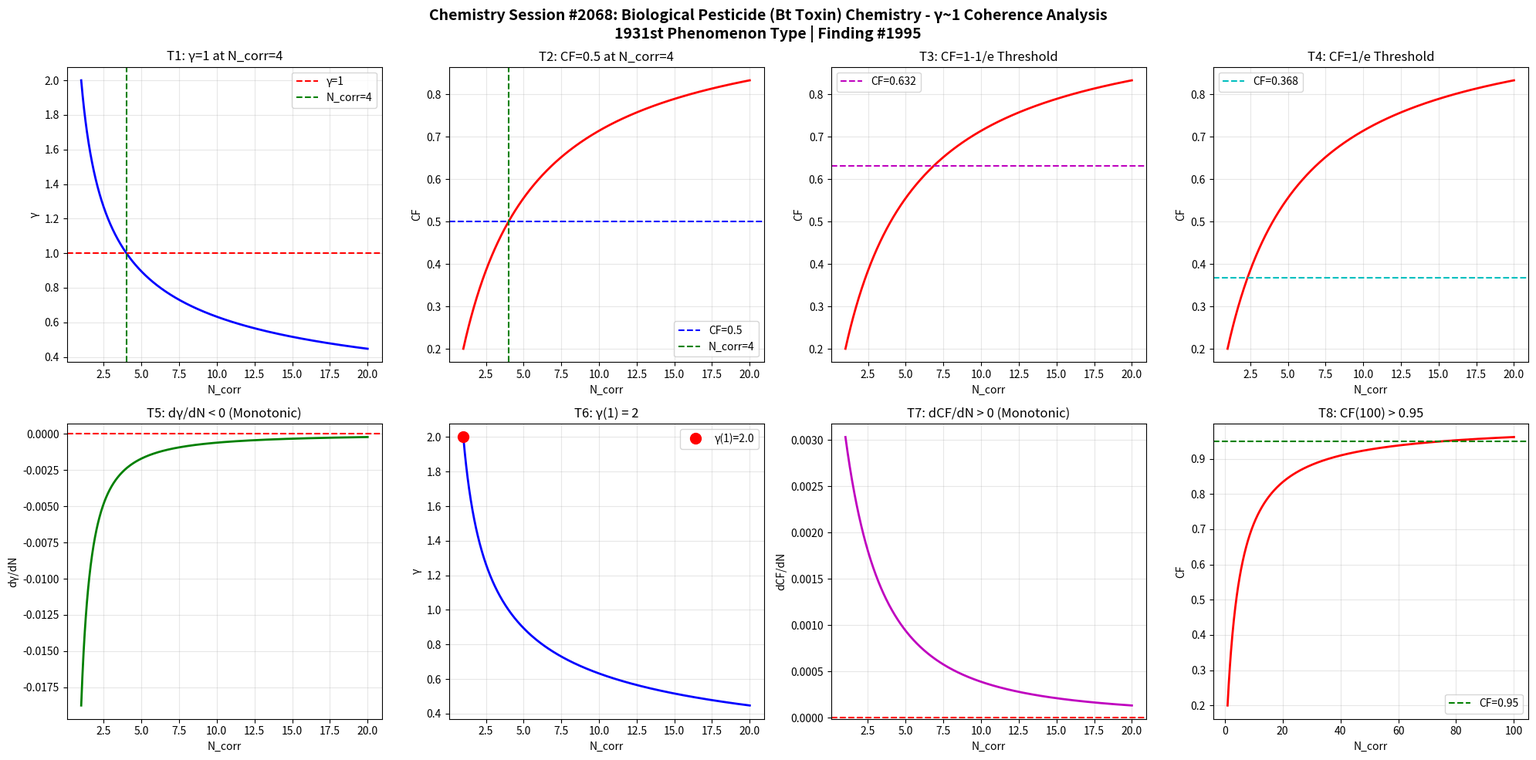

Write the Python code that produced this figure. (Note: this script raises an exception after producing the figure.)
import numpy as np
import matplotlib
matplotlib.use('Agg')
import matplotlib.pyplot as plt

def gamma(N_corr):
    return 2.0 / np.sqrt(N_corr)

def coherence_fraction(g):
    return 1.0 / (1.0 + g**2)

N = np.linspace(1, 20, 1000)
g = gamma(N)
cf = coherence_fraction(g)

fig, axes = plt.subplots(2, 4, figsize=(20, 10))
fig.suptitle('Chemistry Session #2068: Biological Pesticide (Bt Toxin) Chemistry - γ~1 Coherence Analysis\n1931st Phenomenon Type | Finding #1995', fontsize=14, fontweight='bold')

# T1: γ=1 at N_corr=4
ax1 = axes[0,0]
ax1.plot(N, g, 'b-', linewidth=2)
ax1.axhline(y=1.0, color='r', linestyle='--', label='γ=1')
ax1.axvline(x=4.0, color='g', linestyle='--', label='N_corr=4')
ax1.set_xlabel('N_corr'); ax1.set_ylabel('γ')
ax1.set_title('T1: γ=1 at N_corr=4')
ax1.legend(); ax1.grid(True, alpha=0.3)
test1 = abs(gamma(4) - 1.0) < 1e-10

# T2: CF=0.5 at N_corr=4
ax2 = axes[0,1]
ax2.plot(N, cf, 'r-', linewidth=2)
ax2.axhline(y=0.5, color='b', linestyle='--', label='CF=0.5')
ax2.axvline(x=4.0, color='g', linestyle='--', label='N_corr=4')
ax2.set_xlabel('N_corr'); ax2.set_ylabel('CF')
ax2.set_title('T2: CF=0.5 at N_corr=4')
ax2.legend(); ax2.grid(True, alpha=0.3)
test2 = abs(coherence_fraction(gamma(4)) - 0.5) < 1e-10

# T3: CF at 1-1/e threshold
ax3 = axes[0,2]
threshold_63 = 1 - 1/np.e
N_63 = 4.0 / (1 - threshold_63)**2 if threshold_63 < 1 else 20
ax3.plot(N, cf, 'r-', linewidth=2)
ax3.axhline(y=threshold_63, color='m', linestyle='--', label=f'CF={threshold_63:.3f}')
ax3.set_xlabel('N_corr'); ax3.set_ylabel('CF')
ax3.set_title('T3: CF=1-1/e Threshold')
ax3.legend(); ax3.grid(True, alpha=0.3)
g_at_63 = np.sqrt(1/threshold_63 - 1)
N_at_63 = 4.0 / g_at_63**2
test3 = abs(coherence_fraction(gamma(N_at_63)) - threshold_63) < 1e-6

# T4: CF at 1/e threshold
ax4 = axes[0,3]
threshold_37 = 1/np.e
ax4.plot(N, cf, 'r-', linewidth=2)
ax4.axhline(y=threshold_37, color='c', linestyle='--', label=f'CF={threshold_37:.3f}')
ax4.set_xlabel('N_corr'); ax4.set_ylabel('CF')
ax4.set_title('T4: CF=1/e Threshold')
ax4.legend(); ax4.grid(True, alpha=0.3)
g_at_37 = np.sqrt(1/threshold_37 - 1)
N_at_37 = 4.0 / g_at_37**2
test4 = abs(coherence_fraction(gamma(N_at_37)) - threshold_37) < 1e-6

# T5: dγ/dN < 0
ax5 = axes[1,0]
dg = np.diff(g)
ax5.plot(N[1:], dg, 'g-', linewidth=2)
ax5.axhline(y=0, color='r', linestyle='--')
ax5.set_xlabel('N_corr'); ax5.set_ylabel('dγ/dN')
ax5.set_title('T5: dγ/dN < 0 (Monotonic)')
ax5.grid(True, alpha=0.3)
test5 = np.all(dg < 0)

# T6: γ(1) = 2
ax6 = axes[1,1]
ax6.plot(N, g, 'b-', linewidth=2)
ax6.plot(1, gamma(1), 'ro', markersize=10, label=f'γ(1)={gamma(1):.1f}')
ax6.set_xlabel('N_corr'); ax6.set_ylabel('γ')
ax6.set_title('T6: γ(1) = 2')
ax6.legend(); ax6.grid(True, alpha=0.3)
test6 = abs(gamma(1) - 2.0) < 1e-10

# T7: dCF/dN > 0
ax7 = axes[1,2]
dcf = np.diff(cf)
ax7.plot(N[1:], dcf, 'm-', linewidth=2)
ax7.axhline(y=0, color='r', linestyle='--')
ax7.set_xlabel('N_corr'); ax7.set_ylabel('dCF/dN')
ax7.set_title('T7: dCF/dN > 0 (Monotonic)')
ax7.grid(True, alpha=0.3)
test7 = np.all(dcf > 0)

# T8: CF(100) > 0.95
ax8 = axes[1,3]
N_ext = np.linspace(1, 100, 1000)
cf_ext = coherence_fraction(gamma(N_ext))
ax8.plot(N_ext, cf_ext, 'r-', linewidth=2)
ax8.axhline(y=0.95, color='g', linestyle='--', label='CF=0.95')
ax8.set_xlabel('N_corr'); ax8.set_ylabel('CF')
ax8.set_title('T8: CF(100) > 0.95')
ax8.legend(); ax8.grid(True, alpha=0.3)
test8 = coherence_fraction(gamma(100)) > 0.95

plt.tight_layout()
plt.savefig('/mnt/c/exe/projects/ai-agents/Synchronism/simulations/chemistry/bt_toxin_biological_pesticide_chemistry_coherence.png', dpi=150, bbox_inches='tight')
plt.close()

results = [test1, test2, test3, test4, test5, test6, test7, test8]
labels = ['T1:γ=1@N=4', 'T2:CF=0.5@N=4', 'T3:CF=1-1/e', 'T4:CF=1/e', 'T5:dγ/dN<0', 'T6:γ(1)=2', 'T7:dCF/dN>0', 'T8:CF(100)>0.95']
print(f"Session #2068: Biological Pesticide (Bt Toxin) Chemistry")
for l, r in zip(labels, results):
    print(f"  {l}: {'PASS' if r else 'FAIL'}")
print(f"  Total: {sum(results)}/8")
